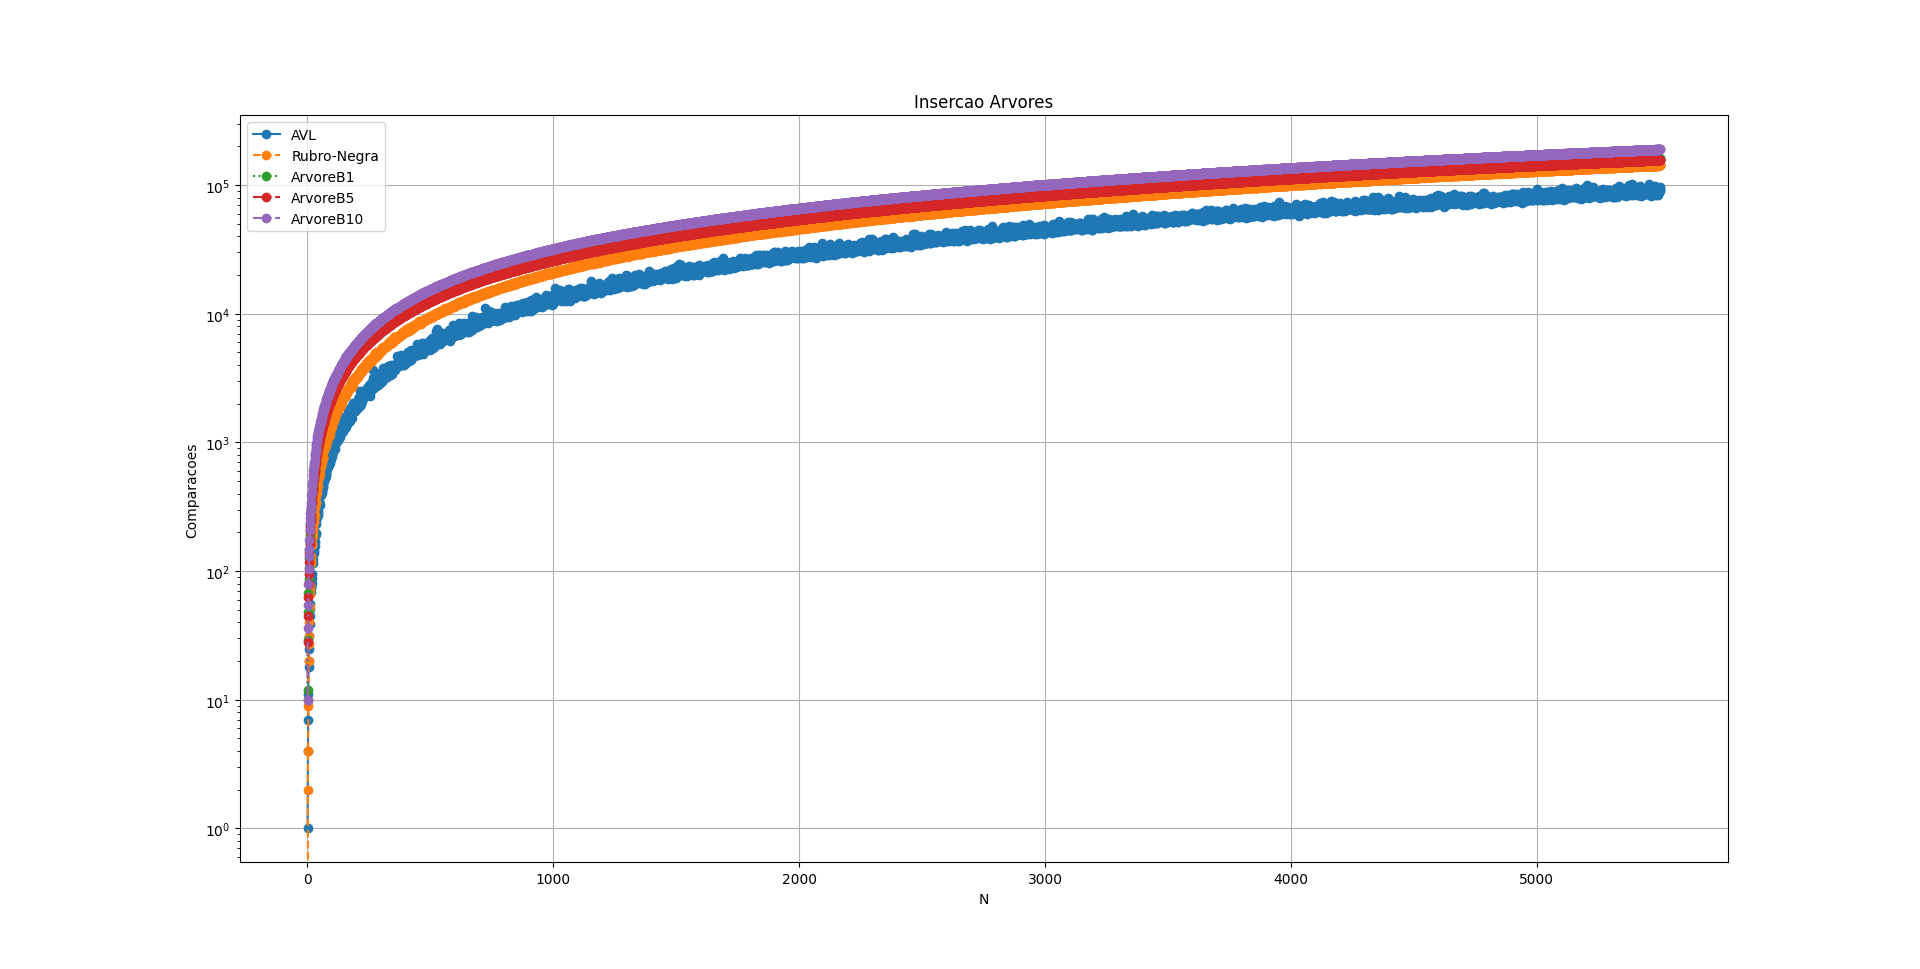

The table this chart was drawn from, first rows:
N, AVL, Rubro-Negra, ArvoreB1, ArvoreB5, ArvoreB10
1, 1, 0, 12, 10, 10
2, 4, 2, 29, 28, 36
3, 7, 4, 48, 45, 54
4, 11, 9, 67, 63, 80
5, 18, 20, 86, 80, 103
6, 20, 27, 105, 95, 131
7, 25, 31, 127, 117, 148
8, 31, 40, 147, 137, 175
9, 39, 53, 166, 161, 209
10, 51, 71, 190, 175, 238
11, 45, 66, 210, 205, 258
12, 55, 78, 231, 222, 284
13, 75, 120, 254, 245, 297
14, 74, 116, 274, 259, 327
15, 69, 125, 296, 280, 342
16, 76, 130, 316, 302, 388
17, 81, 159, 339, 336, 410
18, 89, 164, 359, 345, 463
19, 95, 190, 383, 375, 470
20, 130, 192, 407, 390, 485
21, 116, 187, 427, 422, 523
22, 123, 203, 448, 430, 551
23, 135, 219, 472, 453, 571
24, 137, 241, 494, 467, 606
25, 137, 240, 517, 507, 644
26, 143, 260, 544, 527, 664
27, 187, 263, 559, 550, 668
28, 183, 257, 583, 558, 702
29, 156, 271, 604, 586, 735
30, 167, 342, 633, 597, 787
31, 186, 309, 653, 619, 794
32, 234, 361, 674, 664, 822
33, 193, 336, 696, 679, 862
34, 198, 341, 720, 697, 890
35, 297, 382, 750, 737, 907
36, 232, 417, 769, 737, 953
37, 244, 401, 797, 782, 964
38, 285, 437, 820, 800, 1025
39, 288, 485, 830, 796, 1018
40, 294, 404, 864, 834, 1088
41, 261, 442, 886, 855, 1114
42, 282, 462, 905, 889, 1150
43, 344, 541, 932, 915, 1151
44, 271, 513, 957, 936, 1182
45, 294, 516, 978, 961, 1222
46, 344, 548, 1000, 965, 1261
47, 345, 543, 1022, 1006, 1266
48, 339, 597, 1045, 1010, 1274
49, 345, 576, 1071, 1036, 1313
50, 326, 569, 1093, 1059, 1366
51, 451, 616, 1118, 1097, 1365
52, 384, 645, 1143, 1114, 1385
53, 444, 685, 1168, 1152, 1438
54, 387, 673, 1186, 1145, 1442
55, 397, 646, 1205, 1169, 1468
56, 444, 749, 1237, 1206, 1508
57, 413, 684, 1264, 1225, 1521
58, 404, 698, 1280, 1252, 1524
59, 435, 735, 1309, 1277, 1573
60, 419, 741, 1333, 1276, 1649
... 5,442 more rows
